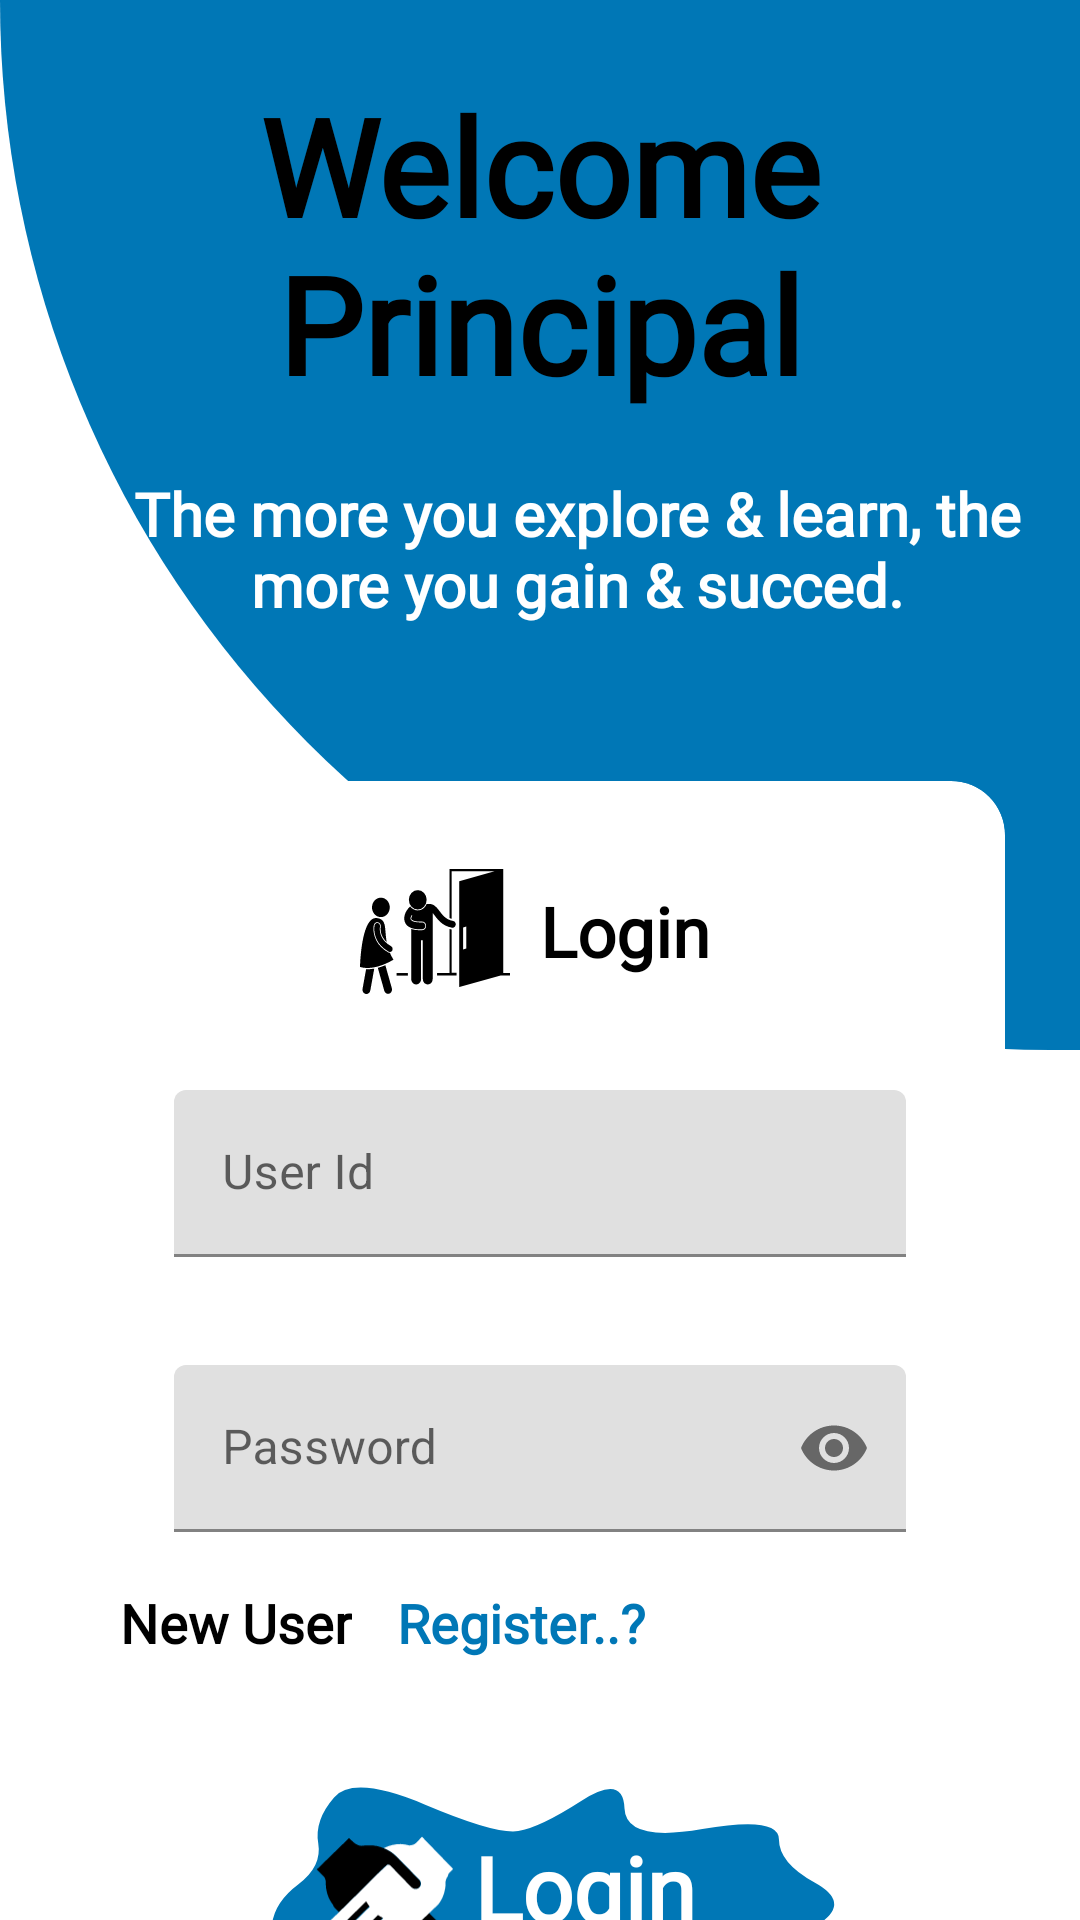

Produce the Android XML layout that renders to this screen, including the resource entries it uses.
<!-- AndroidManifest.xml: application theme Theme.EduNexa -->
<!-- res/layout/activity_principal_login.xml -->
<?xml version="1.0" encoding="utf-8"?>
<RelativeLayout xmlns:android="http://schemas.android.com/apk/res/android"
    xmlns:app="http://schemas.android.com/apk/res-auto"
    xmlns:tools="http://schemas.android.com/tools"
    android:id="@+id/main"
    android:layout_width="match_parent"
    android:layout_height="match_parent"
    tools:context=".principal.principal_login">

    <LinearLayout
        android:layout_width="match_parent"
        android:layout_height="match_parent"
        android:orientation="vertical">

        <LinearLayout
            android:layout_width="match_parent"
            android:layout_height="350dp"
            android:id="@+id/welcome_text"
            android:background="@drawable/image_background"
            android:orientation="vertical">

            <TextView
                android:layout_width="match_parent"
                android:layout_height="wrap_content"
                android:text="@string/welcome_principal"
                android:textSize="45sp"
                android:layout_gravity="center"
                android:gravity="center"
                android:textColor="@color/black"
                android:layout_marginTop="25dp"
                android:fontFamily="@font/fontfamily"
                android:textStyle="bold"/>

            <TextView
                android:layout_width="match_parent"
                android:layout_height="92dp"
                android:layout_marginTop="10dp"
                android:layout_marginStart="25dp"
                android:padding="10dp"
                android:fontFamily="@font/fontfamily"
                android:text="@string/welcome_text"
                android:textAlignment="center"
                android:textColor="@color/white"
                android:textSize="20sp"
                android:textStyle="bold" />

        </LinearLayout>

        <com.google.android.material.card.MaterialCardView
            android:id="@+id/card"
            android:layout_width="match_parent"
            android:layout_height="wrap_content"
            android:layout_marginHorizontal="25dp"
            android:layout_marginTop="-90dp"
            android:layout_marginBottom="1dp"
            app:cardCornerRadius="18dp"
            app:cardElevation="0dp">

            <LinearLayout
                android:layout_width="match_parent"
                android:layout_height="match_parent"
                android:layout_margin="10dp"
                android:orientation="vertical"
                android:padding="5dp">

                <LinearLayout
                    android:layout_width="120dp"
                    android:layout_height="wrap_content"
                    android:layout_gravity="center_horizontal"
                    android:layout_margin="10dp"
                    android:orientation="horizontal">

                    <ImageView
                        android:layout_width="50dp"
                        android:layout_height="50dp"
                        android:layout_marginEnd="10dp"
                        android:src="@drawable/welcome" />

                    <TextView
                        android:layout_width="wrap_content"
                        android:layout_height="wrap_content"
                        android:layout_gravity="center"
                        android:textColor="@color/black"
                        android:fontFamily="@font/fontfamily"
                        android:text="@string/login"
                        android:textSize="23sp"
                        android:textStyle="bold" />

                </LinearLayout>

                <com.google.android.material.textfield.TextInputLayout
                    style="@style/ThemeOverlay.Material3.TextInputEditText.OutlinedBox"
                    android:layout_width="match_parent"
                    android:layout_height="match_parent"
                    android:layout_margin="18dp">

                    <com.google.android.material.textfield.TextInputEditText
                        android:id="@+id/princi_id"
                        android:layout_width="match_parent"
                        android:layout_height="wrap_content"
                        android:hint="@string/user_id"
                        android:inputType="textEmailAddress" />
                </com.google.android.material.textfield.TextInputLayout>

                <com.google.android.material.textfield.TextInputLayout
                    style="@style/ThemeOverlay.Material3.TextInputEditText.OutlinedBox"
                    android:layout_width="match_parent"
                    android:layout_height="match_parent"
                    android:layout_margin="18dp"
                    app:passwordToggleEnabled="true">

                    <com.google.android.material.textfield.TextInputEditText
                        android:id="@+id/princi_password"
                        android:layout_width="match_parent"
                        android:layout_height="wrap_content"
                        android:hint="@string/password"
                        android:inputType="textPassword" />
                </com.google.android.material.textfield.TextInputLayout>

                <LinearLayout
                    android:layout_width="match_parent"
                    android:layout_height="wrap_content"
                    android:orientation="horizontal">

                    <TextView
                        android:layout_width="wrap_content"
                        android:layout_height="wrap_content"
                        android:text="@string/new_user"
                        android:textStyle="bold"
                        android:fontFamily="@font/fontfamily"
                        android:textSize="18sp"
                        android:textColor="@color/black"/>

                    <TextView
                        android:layout_width="wrap_content"
                        android:layout_height="wrap_content"
                        android:text="@string/register"
                        android:id="@+id/princi_register"
                        android:layout_marginStart="15dp"
                        android:textStyle="bold"
                        android:fontFamily="@font/fontfamily"
                        android:textSize="18sp"
                        android:textColor="#0077B6"/>

                </LinearLayout>

            </LinearLayout>

        </com.google.android.material.card.MaterialCardView>

        <RelativeLayout
            android:layout_width="220dp"
            android:layout_height="110dp"
            android:background="@drawable/button_blob"
            android:layout_gravity="center"
            android:gravity="center"
            android:id="@+id/princi_login"
            android:layout_marginTop="10dp">

            <TextView
                android:layout_width="wrap_content"
                android:layout_height="wrap_content"
                android:layout_marginStart="30dp"
                android:gravity="center"
                android:text="@string/login"
                android:textColor="@color/white"
                android:fontFamily="@font/fontfamily"
                android:textSize="30sp"
                android:textStyle="bold" />

            <ImageView
                android:layout_width="50dp"
                android:layout_height="50dp"
                android:layout_marginStart="-25dp"
                android:src="@drawable/joinus" />

        </RelativeLayout>

        <ImageView
            android:layout_width="200dp"
            android:layout_height="match_parent"
            android:src="@drawable/image_background2"/>

    </LinearLayout>

</RelativeLayout>
<!-- resources referenced by this layout -->
<resources>
  <color name="black">#FF000000</color>
  <color name="white">#FFFFFFFF</color>
  <!-- drawable button_blob (drawable) -->
  <vector xmlns:aapt="http://schemas.android.com/aapt" xmlns:android="http://schemas.android.com/apk/res/android" android:height="2500dp" android:viewportHeight="500" android:viewportWidth="500" android:width="12500dp">
        
      <path android:pathData="M463,281Q441,312 393,315.5Q345,319 370.5,385Q396,451 340.5,404Q285,357 267.5,371.5Q250,386 232,373.5Q214,361 188.5,365.5Q163,370 105.5,383.5Q48,397 46.5,357Q45,317 47,283.5Q49,250 67,223Q85,196 82,161Q79,126 94,91.5Q109,57 163,102.5Q217,148 233.5,142.5Q250,137 281.5,96.5Q313,56 314,108Q315,160 373,139.5Q431,119 431,155Q431,191 458,220.5Q485,250 463,281Z">
              
          <aapt:attr name="android:fillColor">
                    
              <gradient android:endX="45" android:endY="451" android:startX="45" android:startY="56" android:type="linear">
                          
                  <item android:color="#0077B6" android:offset="0"/>
  
                  <item android:color="#0077B6" android:offset="1"/>
                        
              </gradient>
                  
          </aapt:attr>
            
      </path>
      
  </vector>
  <!-- drawable image_background (drawable) -->
  <?xml version="1.0" encoding="utf-8"?>
  <shape xmlns:android="http://schemas.android.com/apk/res/android">
  
      <solid android:color="#0077b6"/>
      <corners android:bottomLeftRadius="1000dp"/>
  
  </shape>
  <!-- drawable image_background2 (drawable) -->
  <?xml version="1.0" encoding="utf-8"?>
  <shape xmlns:android="http://schemas.android.com/apk/res/android">
  
      <solid android:color="#0077b6"/>
      <corners android:topRightRadius="1000dp"/>
  
  </shape>
  <!-- drawable joinus: vector/xml drawable (drawable, 3790 chars, omitted) -->
  <!-- drawable welcome: vector/xml drawable (drawable, 4712 chars, omitted) -->
  <string name="login">Login</string>
  <string name="new_user">New User</string>
  <string name="password">Password</string>
  <string name="register">Register..?</string>
  <string name="user_id">User Id</string>
  <string name="welcome_principal">Welcome Principal</string>
  <string name="welcome_text">The more you explore &amp; learn, the more you gain &amp; succed.</string>
  <style name="Theme.EduNexa" parent="Base.Theme.EduNexa" />
  <style name="Base.Theme.EduNexa" parent="Theme.MaterialComponents.Light">
          
          
      </style>
</resources>
